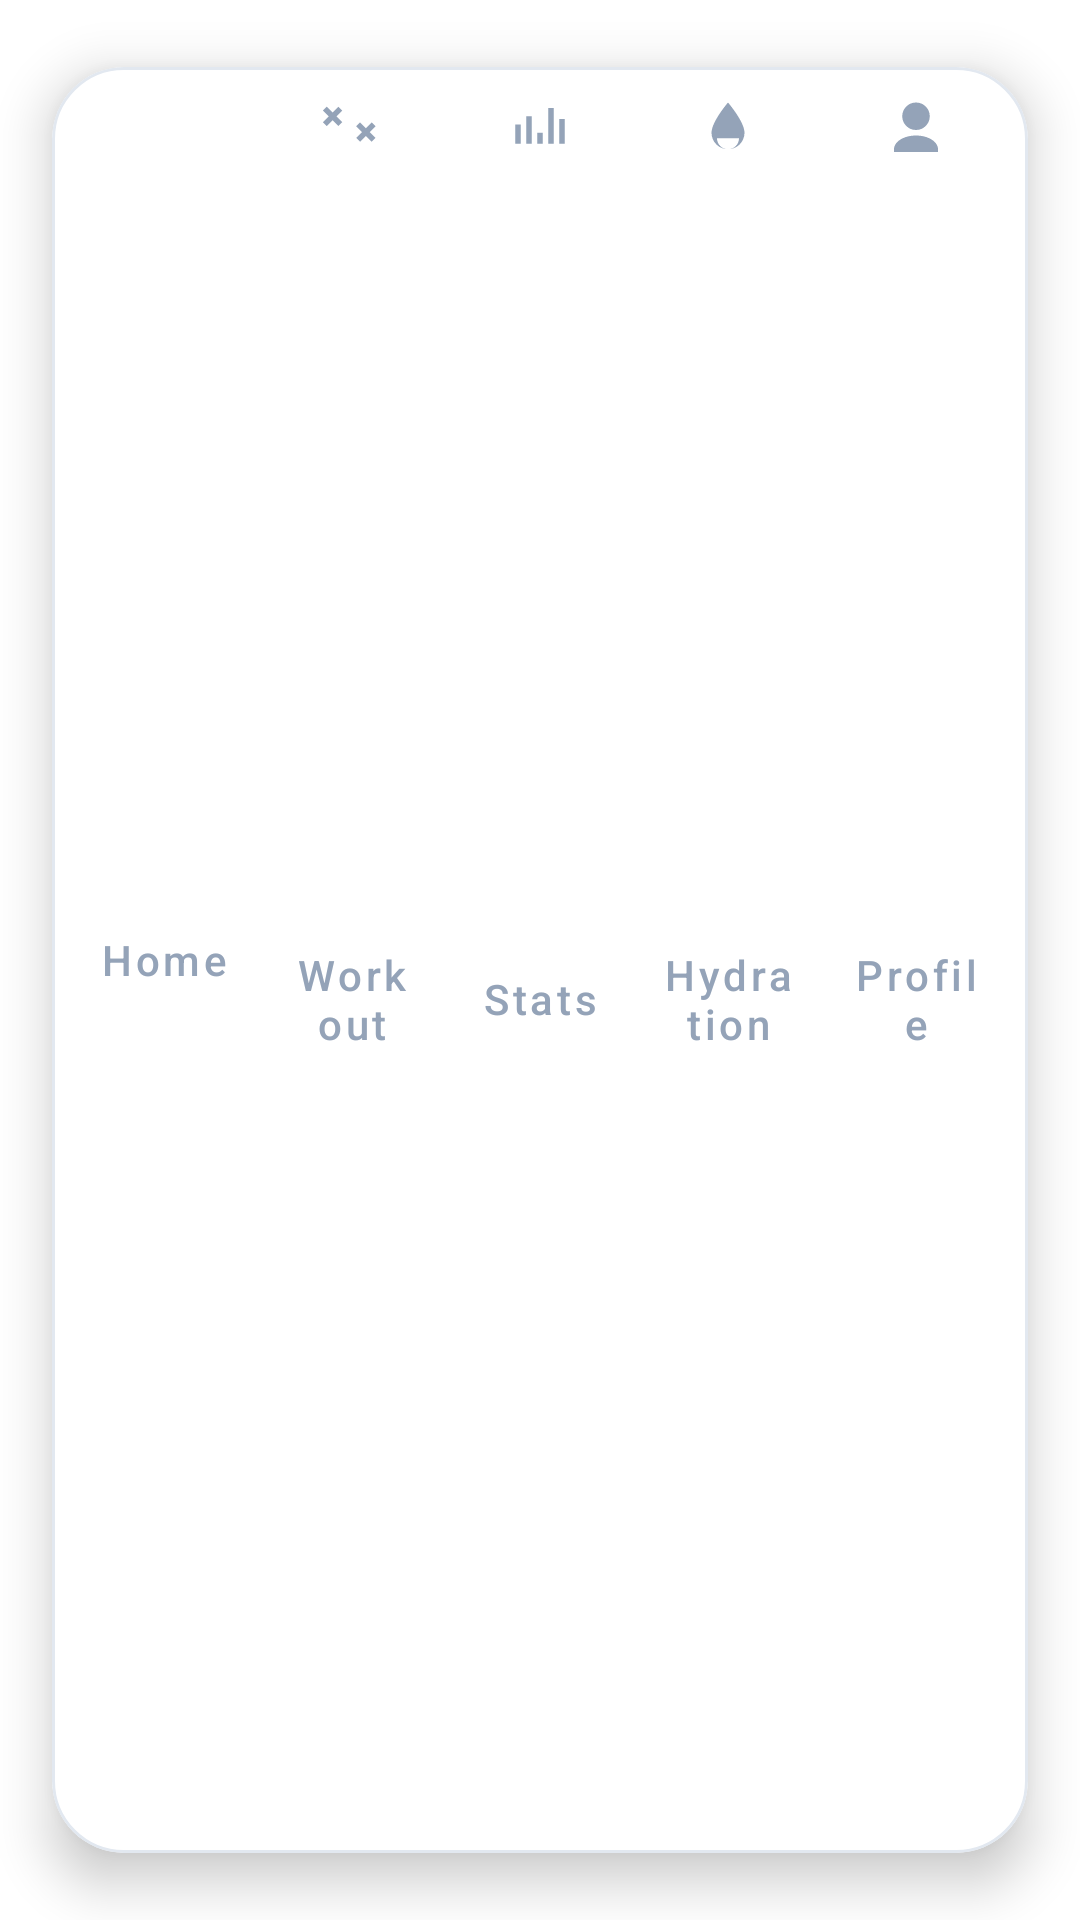

Here is an Android app screen rendered from its layout file. Give the layout XML and the strings, colors and styles it references.
<!-- AndroidManifest.xml: application theme Theme.HydraFit -->
<!-- res/layout/partial_bottom_nav.xml -->
<?xml version="1.0" encoding="utf-8"?>
<com.google.android.material.card.MaterialCardView
    xmlns:android="http://schemas.android.com/apk/res/android"
    xmlns:app="http://schemas.android.com/apk/res-auto"
    android:id="@+id/includeBottomNav"
    android:layout_width="match_parent"
    android:layout_height="72dp"
    android:layout_margin="16dp"
    app:cardCornerRadius="24dp"
    app:cardElevation="10dp"
    app:cardUseCompatPadding="true"
    app:strokeColor="@color/divider"
    app:strokeWidth="1dp"
    app:cardBackgroundColor="@color/white">

    <LinearLayout
        android:layout_width="match_parent"
        android:layout_height="match_parent"
        android:gravity="center"
        android:orientation="horizontal"
        android:paddingStart="6dp"
        android:paddingEnd="6dp">

        <com.google.android.material.button.MaterialButton
            android:id="@+id/bnavHome"
            style="@style/Widget.MaterialComponents.Button.TextButton"
            android:layout_width="0dp"
            android:layout_height="match_parent"
            android:layout_weight="1"
            android:onClick="openHome"
            android:text="@string/nav_home"
            android:textAllCaps="false"
            android:textColor="@color/nav_item_color"
            android:contentDescription="@string/nav_home"
            app:icon="@drawable/ic_home"
            app:iconTint="@color/nav_item_color"
            app:iconSize="22dp"
            app:iconPadding="4dp"
            app:iconGravity="top" />

        <com.google.android.material.button.MaterialButton
            android:id="@+id/bnavWorkout"
            style="@style/Widget.MaterialComponents.Button.TextButton"
            android:layout_width="0dp"
            android:layout_height="match_parent"
            android:layout_weight="1"
            android:onClick="openWorkout"
            android:text="@string/nav_workout"
            android:textAllCaps="false"
            android:textColor="@color/nav_item_color"
            android:contentDescription="@string/nav_workout"
            app:icon="@drawable/ic_fitness"
            app:iconTint="@color/nav_item_color"
            app:iconSize="22dp"
            app:iconPadding="4dp"
            app:iconGravity="top" />

        <com.google.android.material.button.MaterialButton
            android:id="@+id/bnavStats"
            style="@style/Widget.MaterialComponents.Button.TextButton"
            android:layout_width="0dp"
            android:layout_height="match_parent"
            android:layout_weight="1"
            android:onClick="openStats"
            android:text="@string/nav_stats"
            android:textAllCaps="false"
            android:textColor="@color/nav_item_color"
            android:contentDescription="@string/nav_stats"
            app:icon="@drawable/ic_stats"
            app:iconTint="@color/nav_item_color"
            app:iconSize="22dp"
            app:iconPadding="4dp"
            app:iconGravity="top" />

        <com.google.android.material.button.MaterialButton
            android:id="@+id/bnavHydration"
            style="@style/Widget.MaterialComponents.Button.TextButton"
            android:layout_width="0dp"
            android:layout_height="match_parent"
            android:layout_weight="1"
            android:onClick="openHydration"
            android:text="@string/nav_hydration"
            android:textAllCaps="false"
            android:textColor="@color/nav_item_color"
            android:contentDescription="@string/nav_hydration"
            app:icon="@drawable/ic_water"
            app:iconTint="@color/nav_item_color"
            app:iconSize="22dp"
            app:iconPadding="4dp"
            app:iconGravity="top" />

        <com.google.android.material.button.MaterialButton
            android:id="@+id/bnavProfile"
            style="@style/Widget.MaterialComponents.Button.TextButton"
            android:layout_width="0dp"
            android:layout_height="match_parent"
            android:layout_weight="1"
            android:onClick="openProfile"
            android:text="@string/nav_profile"
            android:textAllCaps="false"
            android:textColor="@color/nav_item_color"
            android:contentDescription="@string/nav_profile"
            app:icon="@drawable/ic_profile"
            app:iconTint="@color/nav_item_color"
            app:iconSize="22dp"
            app:iconPadding="4dp"
            app:iconGravity="top" />
    </LinearLayout>
</com.google.android.material.card.MaterialCardView>
<!-- resources referenced by this layout -->
<resources>
  <color name="divider">#E2E8F0</color>
  <color name="white">#FFFFFF</color>
  <!-- drawable ic_fitness (drawable) -->
  <?xml version="1.0" encoding="utf-8"?>
  <vector xmlns:android="http://schemas.android.com/apk/res/android"
      android:width="24dp" android:height="24dp"
      android:viewportWidth="24" android:viewportHeight="24">
      
      <path
          android:fillColor="#FF000000"
          android:pathData="M20.57,14.86l-1.41,1.41 -2.12,-2.12 -2.12,2.12 -1.41,-1.41 2.12,-2.12 -2.12,-2.12 1.41,-1.41 2.12,2.12 2.12,-2.12 1.41,1.41 -2.12,2.12 2.12,2.12zM7.05,3.51L8.46,4.92 6.34,7.05l2.12,2.12 -1.41,1.41L4.93,8.46 2.81,10.59 1.39,9.17l2.12,-2.12L1.39,4.93 2.81,3.51l2.12,2.12z"/>
  </vector>
  <!-- drawable ic_profile (drawable) -->
  <?xml version="1.0" encoding="utf-8"?>
  <vector xmlns:android="http://schemas.android.com/apk/res/android"
      android:width="24dp" android:height="24dp"
      android:viewportWidth="24" android:viewportHeight="24">
      
      <path
          android:fillColor="#FF000000"
          android:pathData="M12,12a5,5 0,1 0,-5 -5 5,5 0,0 0,5 5zm0,2c-4.33,0 -8,2.17 -8,5v1h16v-1c0,-2.83 -3.67,-5 -8,-5z"/>
  </vector>
  <!-- drawable ic_stats (drawable) -->
  <?xml version="1.0" encoding="utf-8"?>
  <vector xmlns:android="http://schemas.android.com/apk/res/android"
      android:width="24dp" android:height="24dp"
      android:viewportWidth="24" android:viewportHeight="24">
      
      <path
          android:fillColor="#FF000000"
          android:pathData="M3,17h2v-7H3v7zM7,17h2V7H7v10zM11,17h2v-4h-2v4zM15,17h2V4h-2v13zM19,17h2v-9h-2v9z"/>
  </vector>
  <!-- drawable ic_water (drawable) -->
  <?xml version="1.0" encoding="utf-8"?>
  <vector xmlns:android="http://schemas.android.com/apk/res/android"
      android:width="24dp" android:height="24dp"
      android:viewportWidth="24" android:viewportHeight="24">
      
      <path
          android:fillColor="#FF000000"
          android:pathData="M12,2C12,2 6,9 6,13a6,6 0,0 0,12 0C18,9 12,2 12,2zM12,19a4,4 0,0 1,-4 -4h8a4,4 0,0 1,-4 4z"/>
  </vector>
  <string name="nav_home">Home</string>
  <string name="nav_hydration">Hydration</string>
  <string name="nav_profile">Profile</string>
  <string name="nav_stats">Stats</string>
  <string name="nav_workout">Workout</string>
  <style name="Theme.HydraFit" parent="Theme.MaterialComponents.DayNight.NoActionBar">
          <item name="colorPrimary">@color/colorPrimary</item>
          <item name="colorPrimaryVariant">@color/colorPrimaryDark</item>
          <item name="colorAccent">@color/colorAccent</item>
          <item name="android:statusBarColor">@color/colorPrimaryDark</item>
          <item name="android:navigationBarColor">@color/colorSecondary</item>
      </style>
  <color name="colorPrimary">#6366F1</color>
  <color name="colorPrimaryDark">#4F46E5</color>
  <color name="colorAccent">#10B981</color>
  <color name="colorSecondary">#F8FAFC</color>
</resources>
